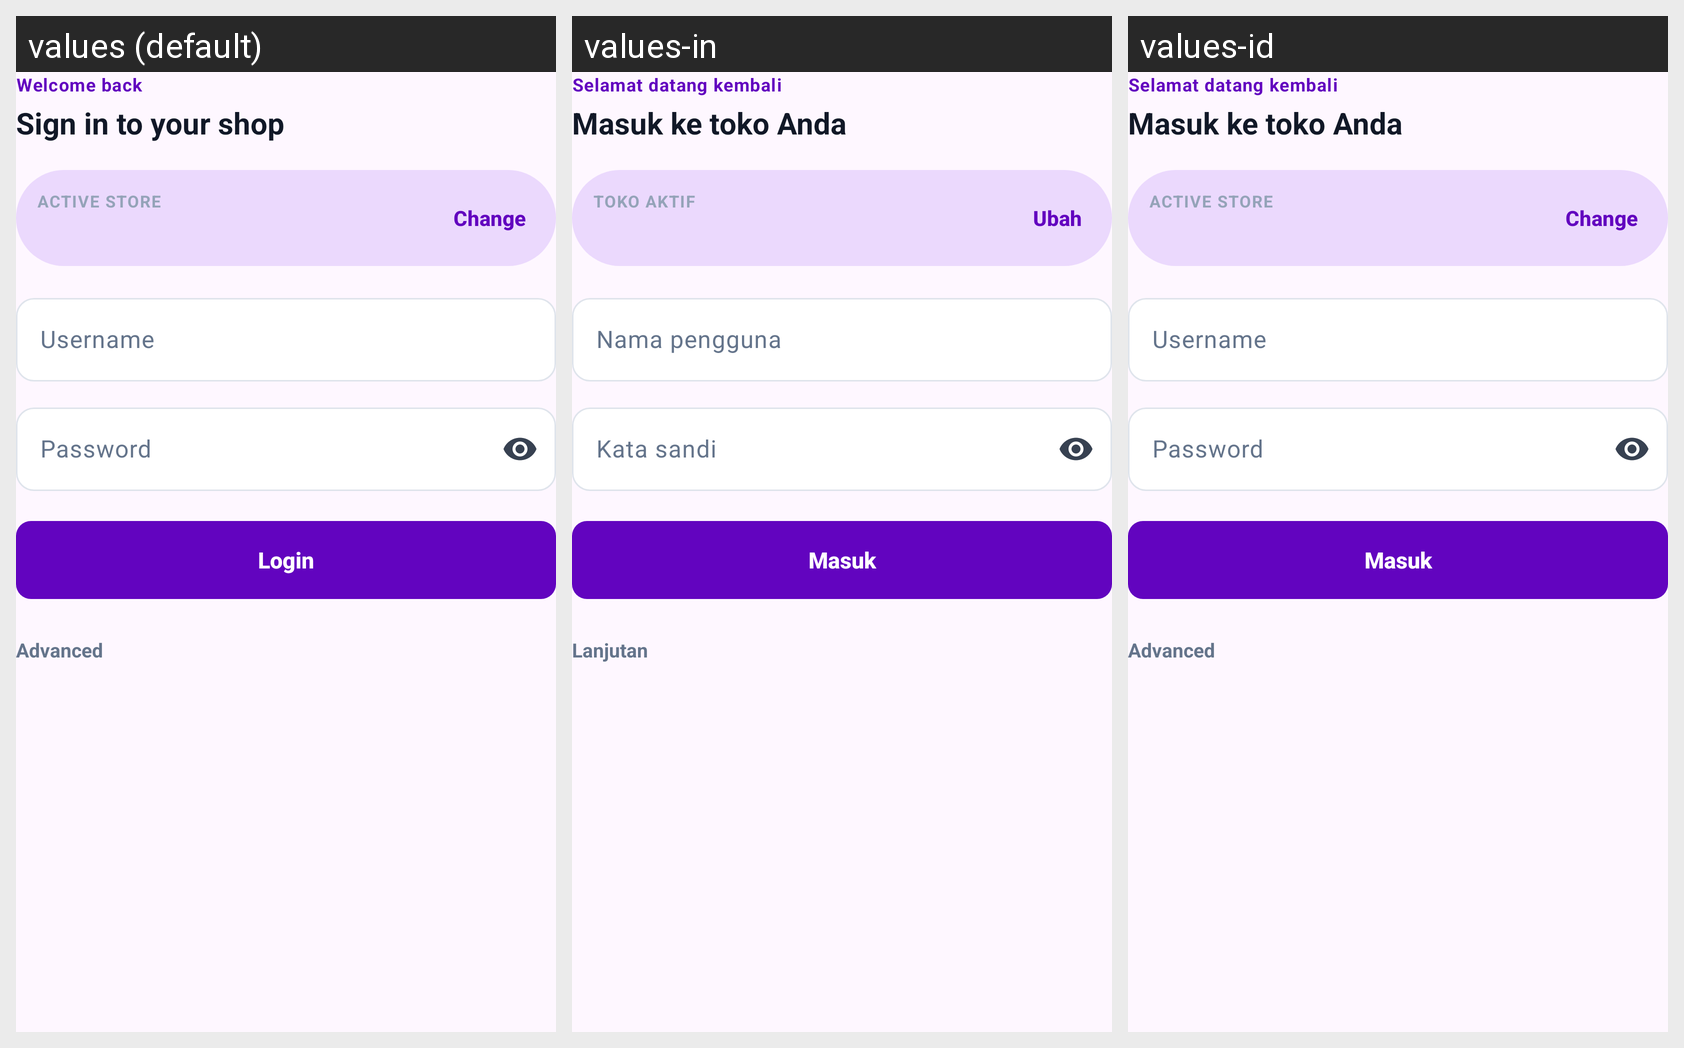

Translations of the strings shown on this Android screen, per locale in the grid:
Android screen res/layout/view_login_card.xml rendered under 3 locales, left to right: values (default), values-in, values-id. Device: Nexus 5 (rendered at 1080×1920; each locale shown at half size, 540×960, under a caption strip naming it); theme Theme.ValdKer.
Strings drawn on this screen, with the default value and each locale's value (text and hints the layout hard-codes, and strings that could not be matched under every locale, appear in the picture but are not listed):

login_welcome
  values: Welcome back
  values-in: Selamat datang kembali
  values-id: Selamat datang kembali

login_title
  values: Sign in to your shop
  values-in: Masuk ke toko Anda
  values-id: Masuk ke toko Anda

login_active_shop
  values: Active store
  values-in: Toko aktif
  values-id: Active store  [not translated; the default value is used]

action_change
  values: Change
  values-in: Ubah
  values-id: Change  [not translated; the default value is used]

login_username
  values: Username
  values-in: Nama pengguna
  values-id: Username

login_password
  values: Password
  values-in: Kata sandi
  values-id: Password

login_button
  values: Login
  values-in: Masuk
  values-id: Masuk

login_advanced
  values: Advanced
  values-in: Lanjutan
  values-id: Advanced  [not translated; the default value is used]
